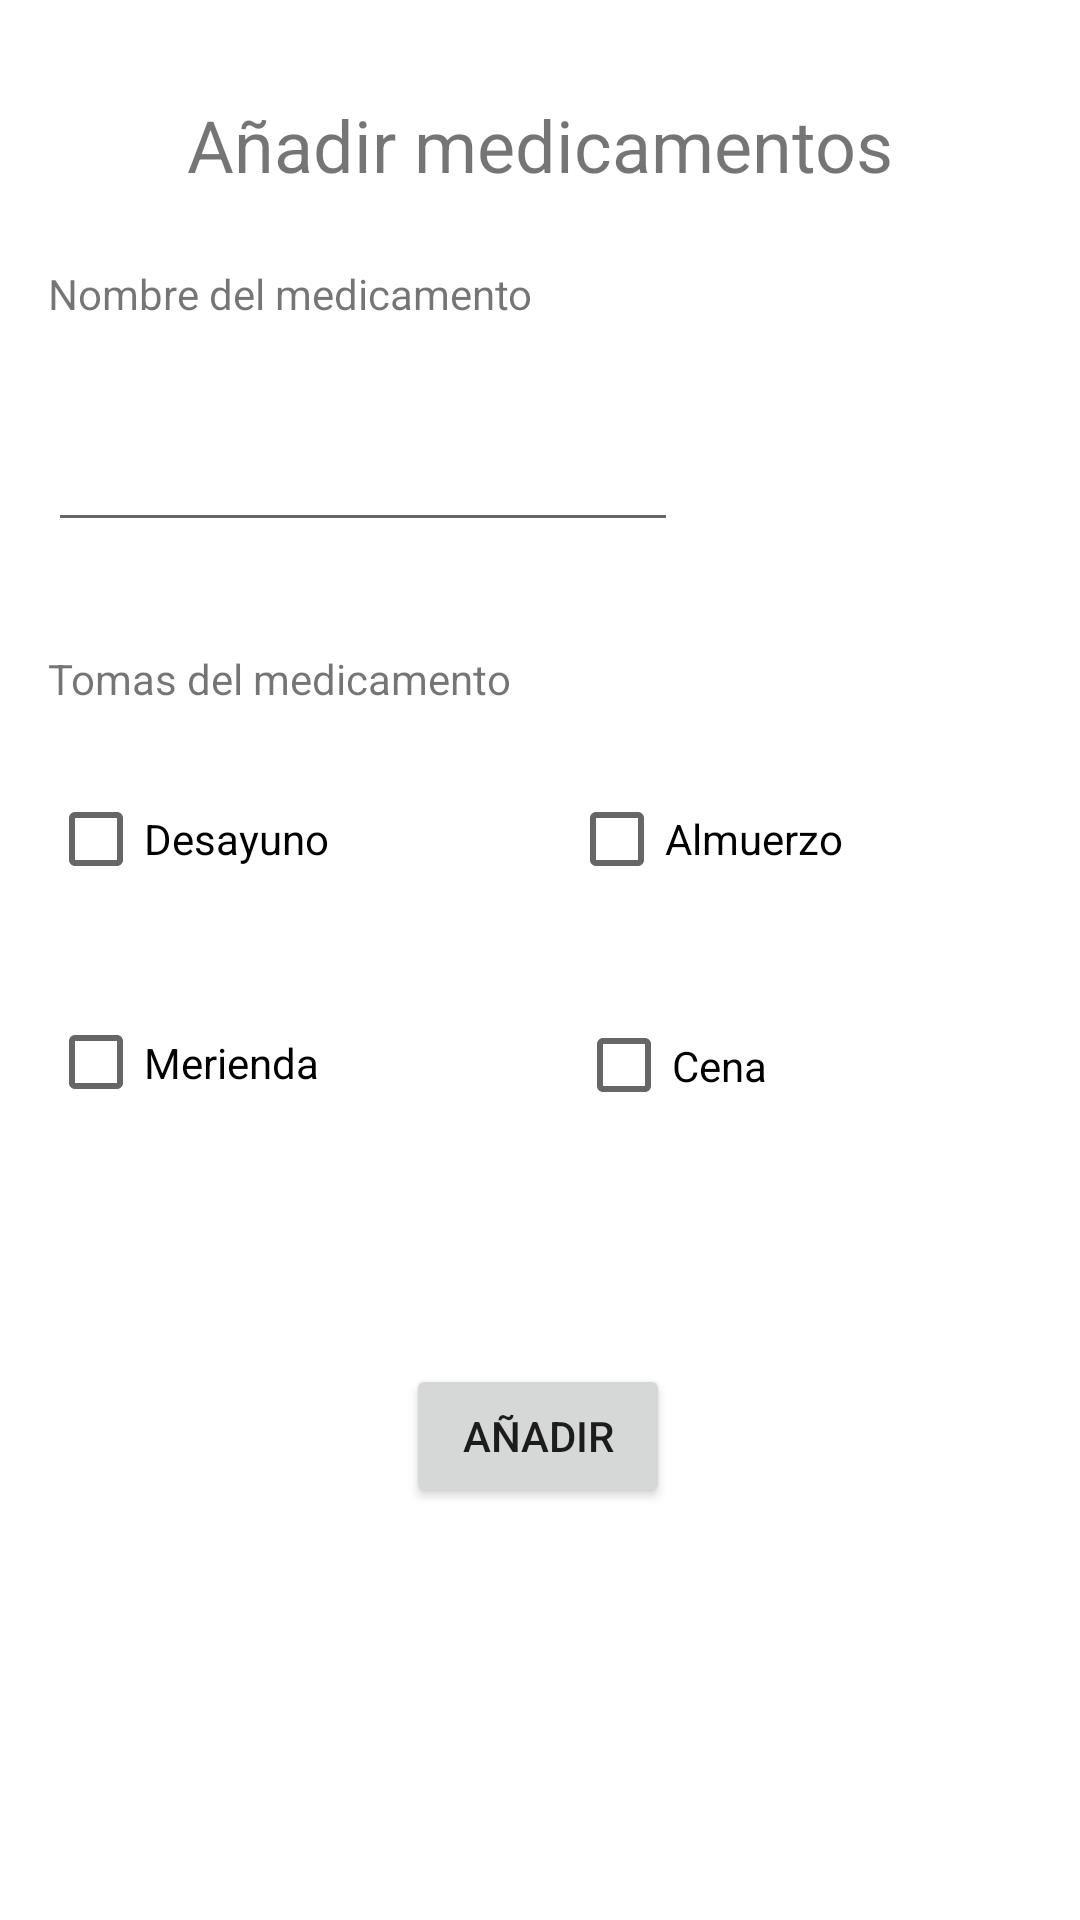

Produce the Android XML layout that renders to this screen, including the resource entries it uses.
<!-- AndroidManifest.xml: application theme Theme.PastilleroInteligente -->
<!-- res/layout/activity_main_add_pastillas.xml -->
<?xml version="1.0" encoding="utf-8"?>
<androidx.constraintlayout.widget.ConstraintLayout xmlns:android="http://schemas.android.com/apk/res/android"
    xmlns:app="http://schemas.android.com/apk/res-auto"
    xmlns:tools="http://schemas.android.com/tools"
    android:layout_width="match_parent"
    android:layout_height="match_parent"
    tools:context=".MainAddPastillas">

    <TextView
        android:id="@+id/textView8"
        android:layout_width="wrap_content"
        android:layout_height="wrap_content"
        android:layout_marginTop="32dp"
        android:text="@string/txt_medicamento"
        android:textSize="24sp"
        app:layout_constraintEnd_toEndOf="parent"
        app:layout_constraintStart_toStartOf="parent"
        app:layout_constraintTop_toTopOf="parent" />

    <TextView
        android:id="@+id/textView9"
        android:layout_width="wrap_content"
        android:layout_height="wrap_content"
        android:layout_marginStart="16dp"
        android:layout_marginLeft="16dp"
        android:layout_marginTop="24dp"
        android:text="@string/txt_name_medicamento"
        app:layout_constraintStart_toStartOf="parent"
        app:layout_constraintTop_toBottomOf="@+id/textView8" />

    <EditText
        android:id="@+id/etNamePastilla"
        android:layout_width="wrap_content"
        android:layout_height="wrap_content"
        android:layout_marginStart="16dp"
        android:layout_marginLeft="16dp"
        android:layout_marginTop="32dp"
        android:ems="10"
        android:inputType="textPersonName"
        app:layout_constraintStart_toStartOf="parent"
        app:layout_constraintTop_toBottomOf="@+id/textView9" />

    <TextView
        android:id="@+id/textView12"
        android:layout_width="wrap_content"
        android:layout_height="wrap_content"
        android:layout_marginStart="16dp"
        android:layout_marginLeft="16dp"
        android:layout_marginTop="36dp"
        android:text="@string/txt_tomas"
        app:layout_constraintStart_toStartOf="parent"
        app:layout_constraintTop_toBottomOf="@+id/etNamePastilla" />

    <CheckBox
        android:id="@+id/chDes"
        android:layout_width="wrap_content"
        android:layout_height="wrap_content"
        android:layout_marginStart="16dp"
        android:layout_marginLeft="16dp"
        android:layout_marginTop="20dp"
        android:text="@string/txt_medicamento_toma_1"
        app:layout_constraintStart_toStartOf="parent"
        app:layout_constraintTop_toBottomOf="@+id/textView12" />

    <CheckBox
        android:id="@+id/chMer"
        android:layout_width="92dp"
        android:layout_height="45dp"
        android:layout_marginStart="16dp"
        android:layout_marginLeft="16dp"
        android:layout_marginTop="28dp"
        android:text="@string/txt_medicamento_toma_3"
        app:layout_constraintStart_toStartOf="parent"
        app:layout_constraintTop_toBottomOf="@+id/chDes" />

    <CheckBox
        android:id="@+id/chAlm"
        android:layout_width="wrap_content"
        android:layout_height="wrap_content"
        android:layout_marginStart="80dp"
        android:layout_marginLeft="80dp"
        android:layout_marginTop="20dp"
        android:text="@string/txt_medicamento_toma_2"
        app:layout_constraintStart_toEndOf="@+id/chDes"
        app:layout_constraintTop_toBottomOf="@+id/textView12" />

    <CheckBox
        android:id="@+id/chCen"
        android:layout_width="88dp"
        android:layout_height="47dp"
        android:layout_marginStart="84dp"
        android:layout_marginLeft="84dp"
        android:layout_marginTop="28dp"
        android:text="@string/txt_medicamento_toma_4"
        app:layout_constraintStart_toEndOf="@+id/chMer"
        app:layout_constraintTop_toBottomOf="@+id/chAlm" />

    <Button
        android:id="@+id/botonModificar"
        android:layout_width="wrap_content"
        android:layout_height="wrap_content"
        android:layout_marginTop="76dp"
        android:text="@string/txt_boton_add_pastillas"
        app:layout_constraintEnd_toEndOf="parent"
        app:layout_constraintHorizontal_bias="0.498"
        app:layout_constraintStart_toStartOf="parent"
        app:layout_constraintTop_toBottomOf="@+id/chCen" />

</androidx.constraintlayout.widget.ConstraintLayout>
<!-- resources referenced by this layout -->
<resources>
  <string name="txt_boton_add_pastillas">Añadir</string>
  
      //Consulta pastillas
  <string name="txt_medicamento">Añadir medicamentos</string>
  <string name="txt_medicamento_toma_1">Desayuno</string>
  <string name="txt_medicamento_toma_2">Almuerzo</string>
  <string name="txt_medicamento_toma_3">Merienda</string>
  <string name="txt_medicamento_toma_4">Cena</string>
  <string name="txt_name_medicamento">Nombre del medicamento</string>
  <string name="txt_tomas">Tomas del medicamento</string>
  <style name="Theme.PastilleroInteligente" parent="Theme.MaterialComponents.DayNight.DarkActionBar">
          
          <item name="colorPrimary">@color/purple_500</item>
          <item name="colorPrimaryVariant">@color/purple_700</item>
          <item name="colorOnPrimary">@color/white</item>
          
          <item name="colorSecondary">@color/teal_200</item>
          <item name="colorSecondaryVariant">@color/teal_700</item>
          <item name="colorOnSecondary">@color/black</item>
          
          <item name="android:statusBarColor" tools:targetApi="l">?attr/colorPrimaryVariant</item>
          
      </style>
  <!-- not gathered from this repository: default colours our renderer supplied (Android Studio template values) -->
  <color name="purple_500">#FF6200EE</color>
  <color name="purple_700">#FF3700B3</color>
  <color name="teal_200">#FF03DAC5</color>
  <color name="teal_700">#FF018786</color>
  <color name="black">#FF000000</color>
  <color name="white">#FFFFFFFF</color>
</resources>
